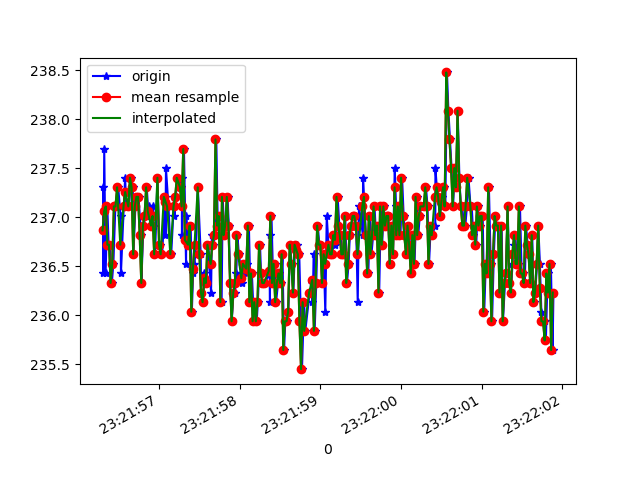

The file beside this chart, header and first rows:
1618183316307, 878979305421771, 237.30469, -270.41016, -23.046875
1618183316311, 878979324772278, 236.4, -270.3, -25.1
1618183316321, 878979343664965, 237.7, -270.3, -25.29
1618183316338, 878979362740780, 236.4, -270.3, -25.59
1618183316359, 878979381816594, 237.1, -270.6, -25.2
1618183316375, 878979400770324, 236.7, -270.1, -25.59
1618183316394, 878979419846139, 236.7, -270, -25.49
1618183316415, 878979438921954, 236.3, -269.9, -25.29
1618183316434, 878979457906205, 236.5, -269.8, -24.9
1618183316459, 878979476951499, 237.1, -269.7, -24.22
1618183316478, 878979496271484, 237.1, -270.1, -25.59
1618183316494, 878979515530427, 237.3, -270, -25.49
1618183316524, 878979534728327, 237, -270.1, -24.8
1618183316528, 878979553834663, 236.4, -270, -25.78
1618183316563, 878979573154648, 237.1, -269.3, -24.8
1618183316580, 878979592260985, 237.4, -270, -25.49
1618183316593, 878979611489406, 237.1, -269.7, -25.29
1618183316627, 878979630900955, 237.1, -269.8, -24.9
1618183316654, 878979668991543, 237.4, -270, -24.41
1618183316675, 878979688158921, 237.3, -270, -24.61
1618183316683, 878979707265258, 236.6, -269.8, -24.9
1618183316707, 878979726249509, 237.1, -270.2, -25.49
1618183316727, 878979745325324, 237.2, -269.9, -24.22
1618183316746, 878979764370617, 237.2, -270.7, -24.8
1618183316777, 878979783415911, 236.8, -270.3, -24.02
1618183316781, 878979802674854, 236.3, -270.3, -23.73
1618183316806, 878979821964318, 236.9, -270.2, -23.54
1618183316835, 878979841101175, 237, -269.9, -24.51
1618183316848, 878979860299075, 237.3, -270.8, -24.41
1618183316870, 878979879680103, 237, -270.1, -24.8
1618183316874, 878979898908525, 237.1, -271, -24.9
1618183316913, 878979918197989, 236.9, -270.5, -24.8
1618183316929, 878979937151718, 237.1, -270.3, -24.51
1618183316933, 878979956380140, 236.9, -270.7, -24.51
1618183316951, 878979975425433, 236.6, -270.6, -25.2
1618183316981, 878979994592812, 237.4, -270.7, -25.29
1618183317004, 878980013973840, 236.7, -270.7, -25.1
1618183317008, 878980033354868, 236.7, -270.6, -24.61
1618183317038, 878980052491726, 236.6, -269.9, -25.29
1618183317078, 878980071933796, 237.2, -270.5, -24.8
1618183317080, 878980090857005, 236.8, -271, -25.2
1618183317086, 878980109902298, 237.5, -269.9, -24.51
1618183317117, 878980129313848, 237.1, -270, -24.61
1618183317145, 878980148542269, 236.6, -270.6, -24.61
1618183317151, 878980167892776, 236.6, -270.7, -24.8
1618183317188, 878980186968591, 237.2, -270.1, -24.51
1618183317191, 878980206135969, 237, -270.3, -24.8
1618183317206, 878980225578040, 237.2, -270, -24.9
1618183317230, 878980244684376, 237.4, -270.4, -24.41
1618183317278, 878980263882276, 237.3, -270.2, -24.9
1618183317282, 878980283080176, 237.4, -270.8, -24.12
1618183317284, 878980302278077, 236.8, -269.6, -24.41
1618183317309, 878980321598062, 237.7, -269.4, -24.12
1618183317335, 878980341101175, 236.5, -269.6, -24.12
1618183317339, 878980360085426, 237, -269.9, -23.44
1618183317365, 878980379680103, 236.7, -270.2, -23.54
1618183317393, 878980399183216, 236.9, -269.8, -24.12
1618183317407, 878980418350595, 236, -270, -23.54
1618183317422, 878980437090676, 236.4, -270.2, -24.41
1618183317439, 878980456349619, 236.5, -270, -23.34
1618183317459, 878980475425433, 236.7, -270.1, -24.8
... 231 more rows
